Photos from the image-classification dataset "Artifact_Classification" in the GitHub repository Nectarav/Lagoon_Public_Art_V26B. Its 6 classes are: coats of arms, crosses, formelle, fragments, patere, symbols.

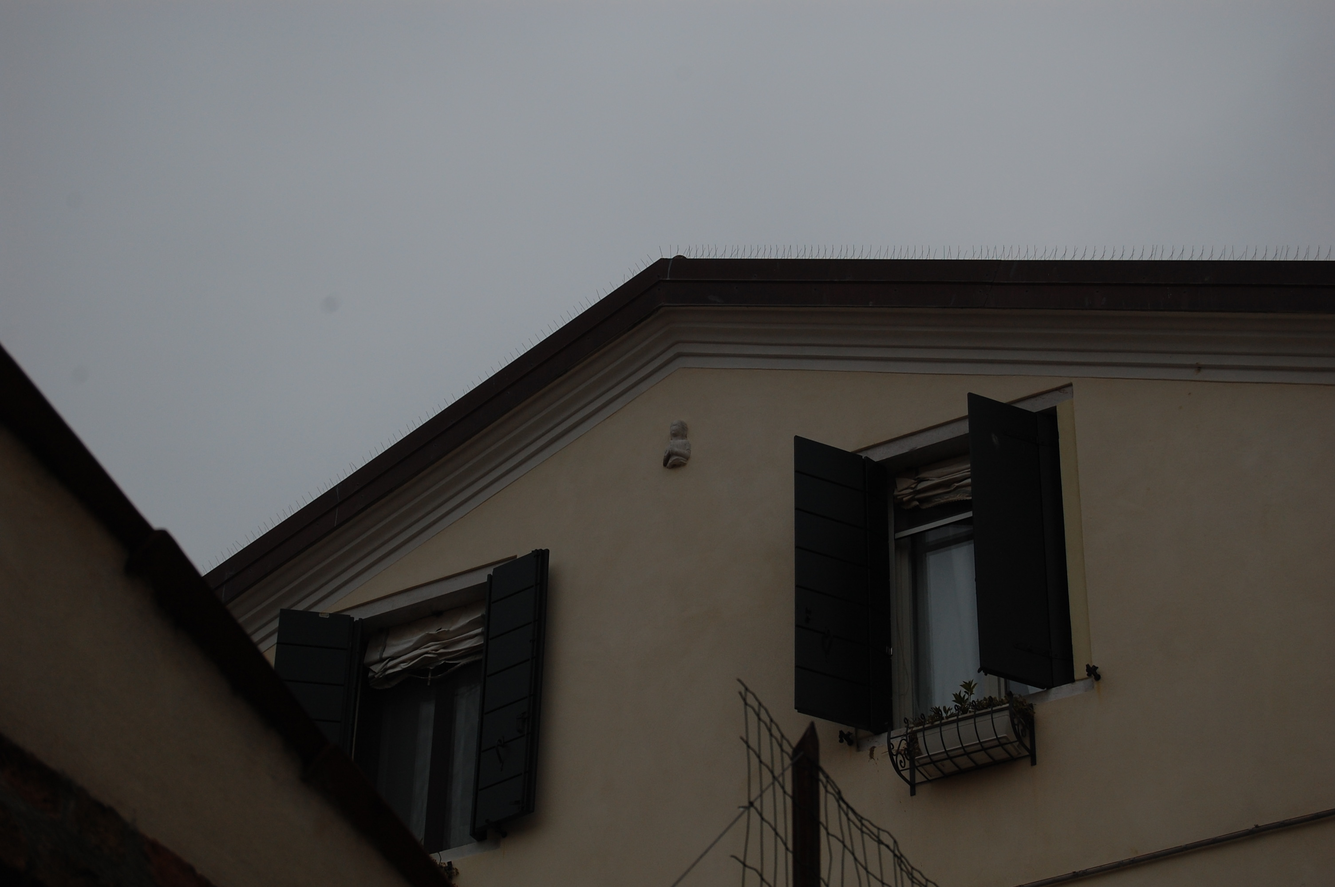
Label: fragments

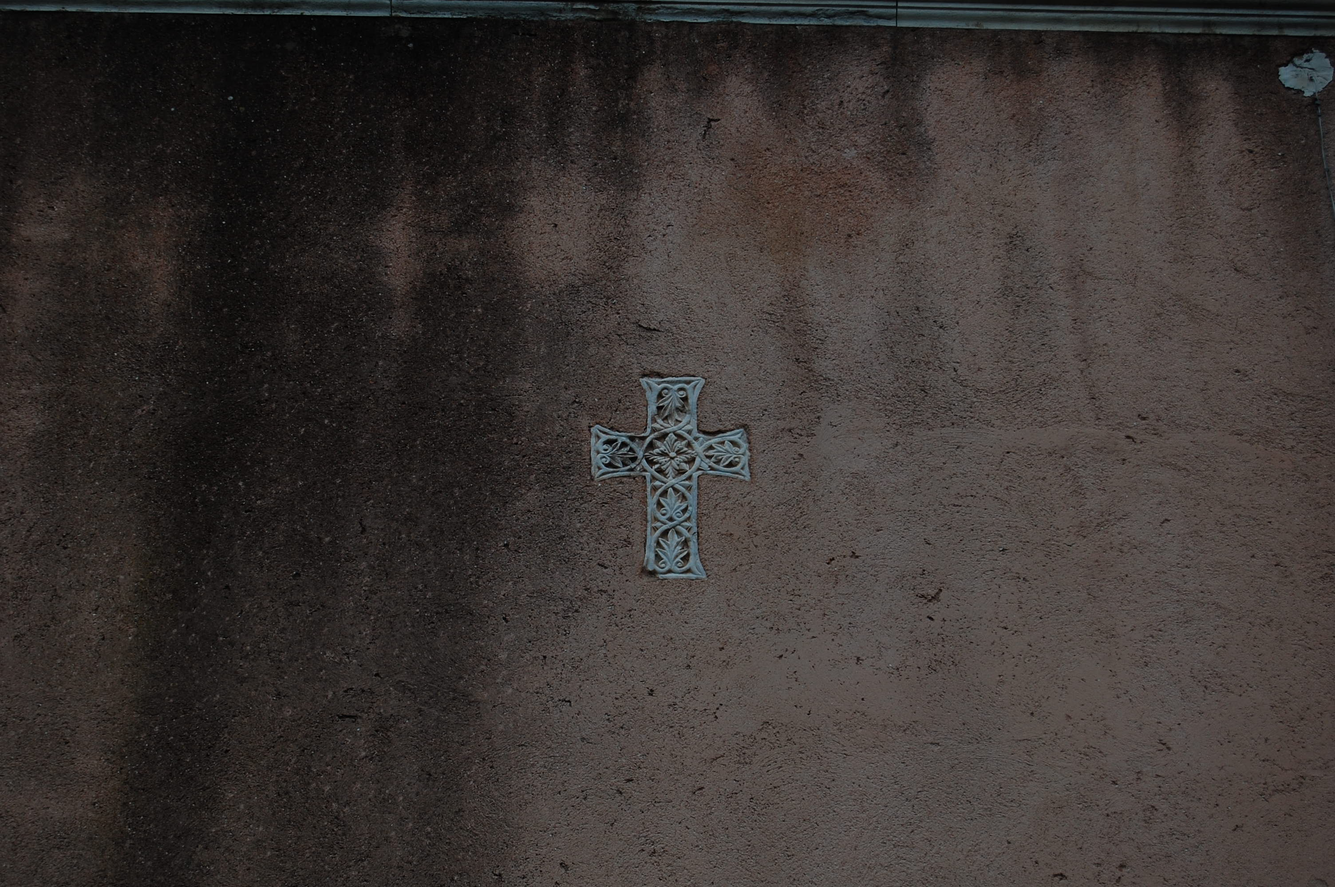
Label: crosses

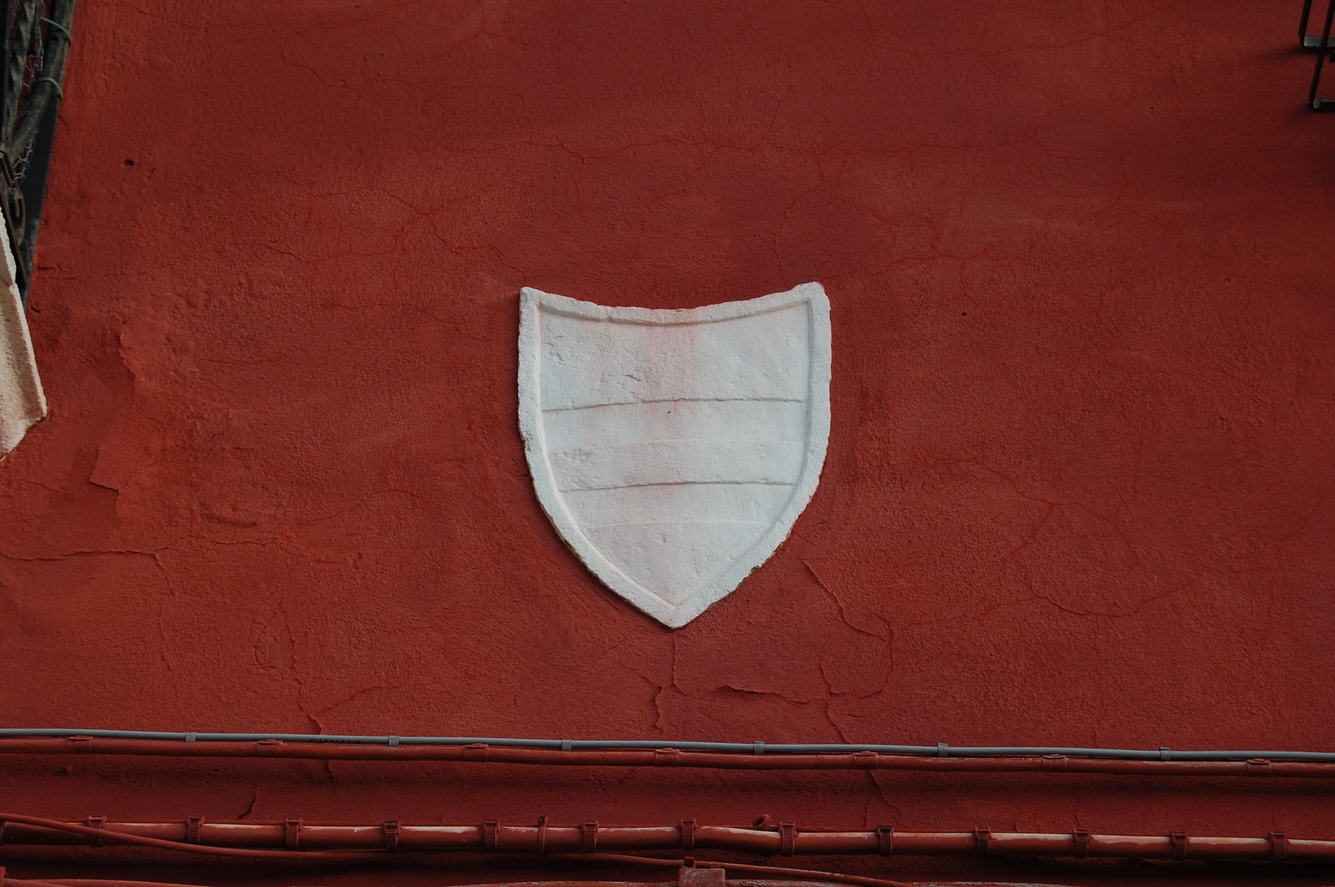
Label: coats of arms

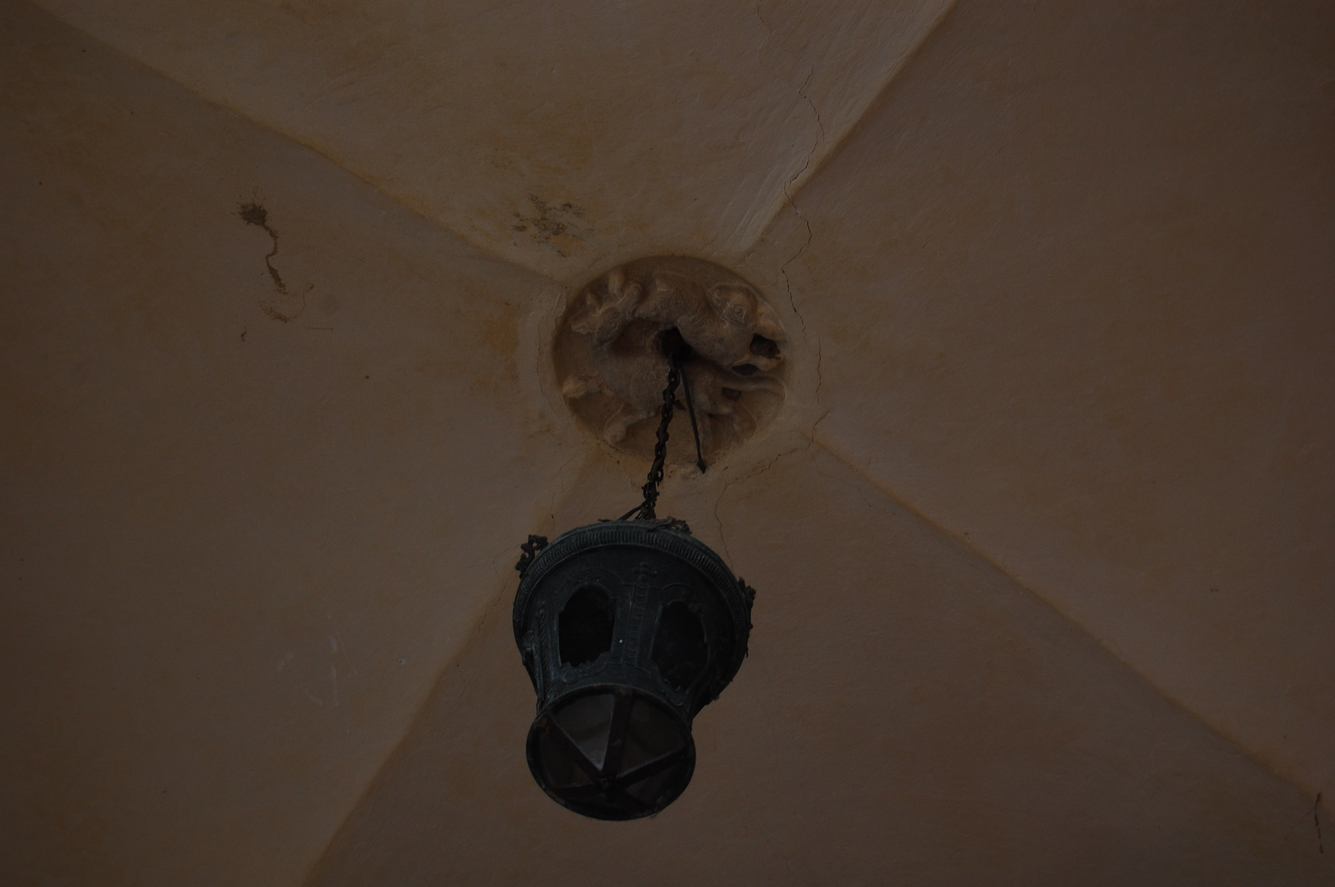
Label: patere

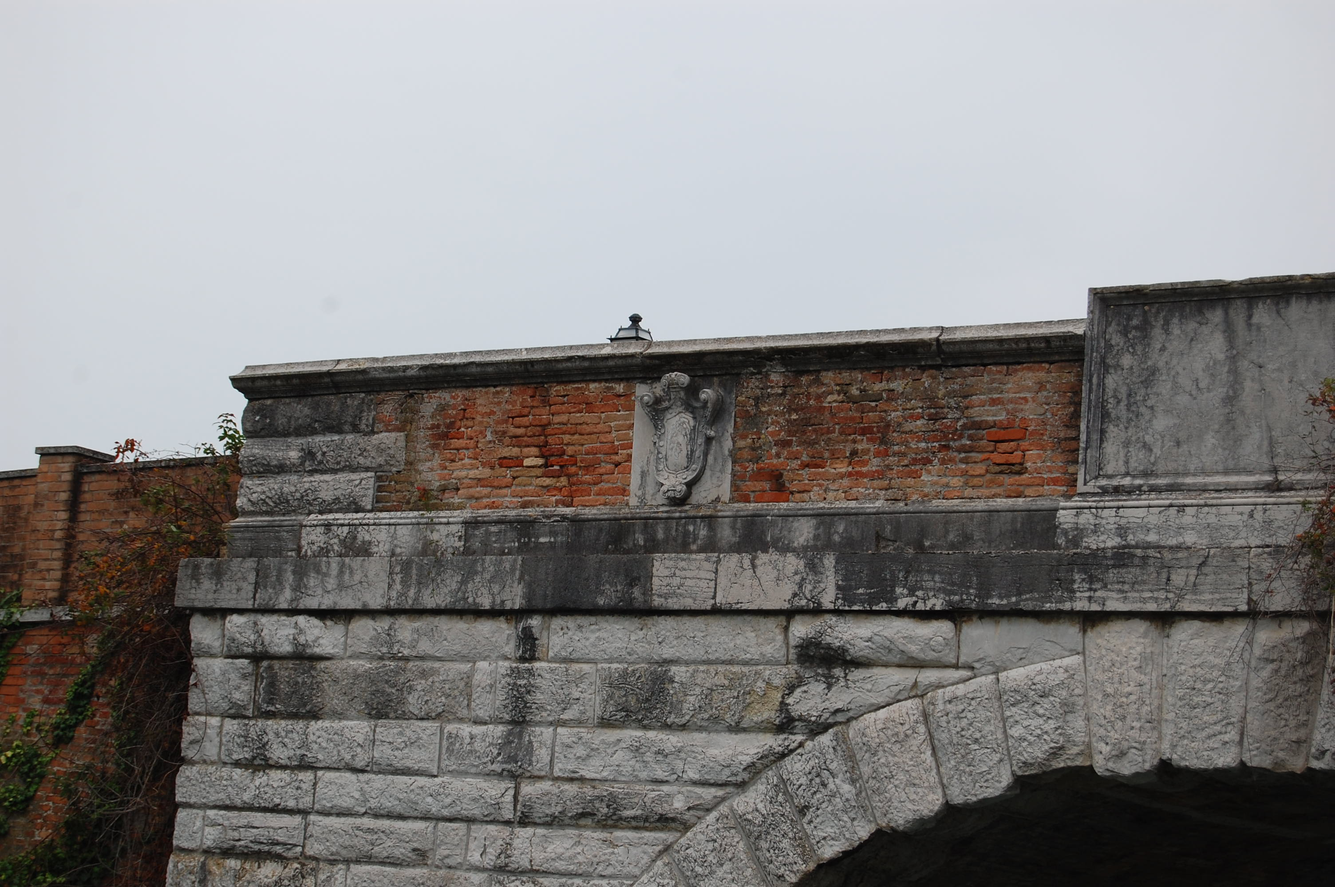
Label: coats of arms

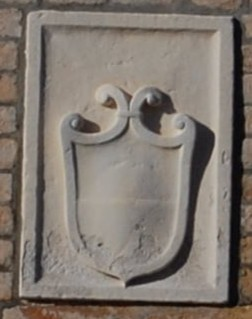
Label: coats of arms
